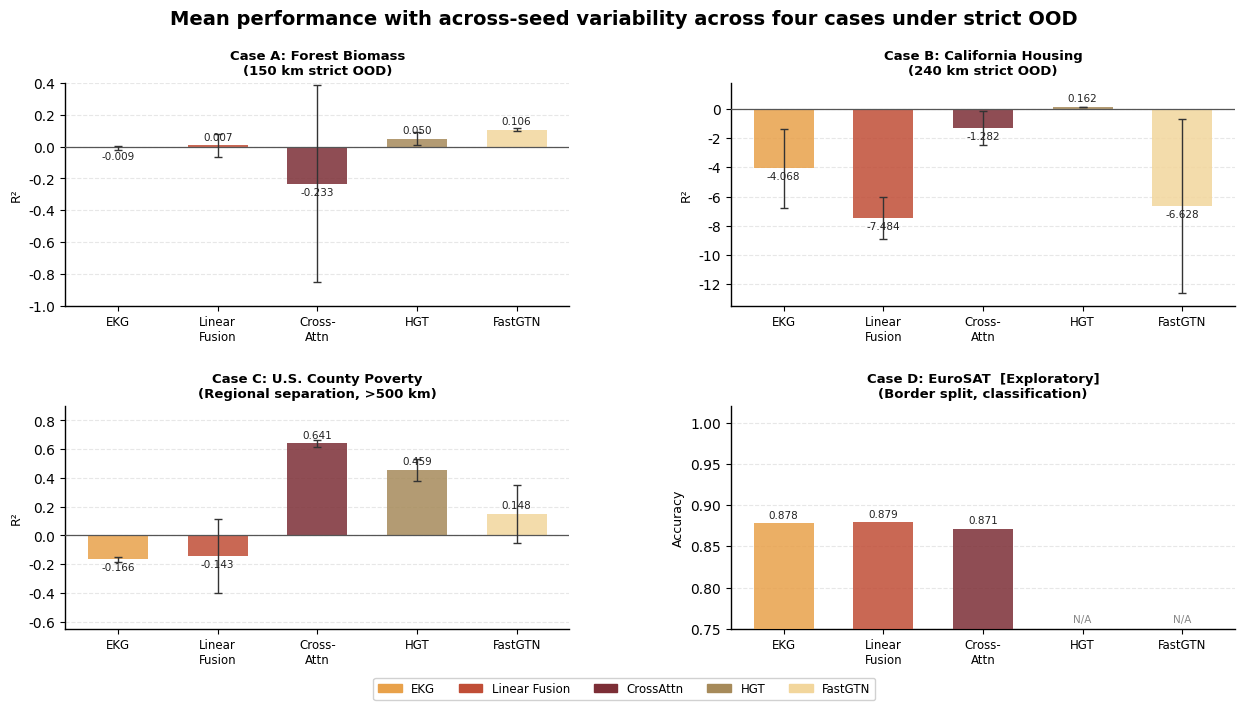

Reproduce this figure in Python. (Note: this script raises an exception after producing the figure.)
# -*- coding: utf-8 -*-
"""
Figure 3: Case-dependent model ranking under strict OOD
Data: authoritative CSVs from paper_evidence_20260414/
"""
import matplotlib
matplotlib.use('Agg')
import matplotlib.pyplot as plt
import matplotlib.patches as mpatches
import numpy as np

OUT = "F:/pythoncode/大模型项目/分段架构_DEM/补充数据/实验报告/figures"

# ── Authoritative data (mean R² over 3 seeds) ────────────────────────────────
# Models shown per case: EKG, LinearFusion, CrossAttn, HGT, FastGTN
MODEL_LABELS = ['EKG', 'Linear\nFusion', 'Cross-\nAttn', 'HGT', 'FastGTN']
BAR_COLORS   = ['#E8A14A', '#C04D36', '#7C2E36', '#A68A5A', '#F2D69C']

CASES = {
    'A': {
        'title': 'Case A: Forest Biomass',
        'subtitle': '(150 km strict OOD)',
        'vals': [-0.0086, 0.0072, -0.2329, 0.0503, 0.1061],
        'stds': [ 0.0129, 0.0739,  0.6197, 0.0386, 0.0092],
        'ylim': (-1.0, 0.4),
        'annotation': ('High instability', 2, 'top'),   # (text, bar_idx_anchor, va)
        'best_label': None,
    },
    'B': {
        'title': 'Case B: California Housing',
        'subtitle': '(240 km strict OOD)',
        'vals': [-4.0679, -7.4837, -1.2819, 0.1618, -6.6281],
        'stds': [ 2.6862,  1.4365,  1.1687, 0.0078,  5.9706],
        'ylim': (-13.5, 1.8),
        'annotation': ('Best in Case B: HGT', 3, 'bottom'),
        'best_label': 3,  # HGT index
    },
    'C': {
        'title': 'Case C: U.S. County Poverty',
        'subtitle': '(Regional separation, >500 km)',
        'vals': [-0.1655, -0.1429, 0.6412, 0.4585, 0.1478],
        'stds': [ 0.0166,  0.2553,  0.0236, 0.0766, 0.2034],
        'ylim': (-0.65, 0.90),
        'annotation': ('Best in Case C: CrossAttn', 2, 'bottom'),
        'best_label': 2,  # CrossAttn index
    },
    'D': {
        'title': 'Case D: EuroSAT  [Exploratory]',
        'subtitle': '(Border split, classification)',
        'vals': [0.878, 0.879, 0.871, None, None],
        'stds': [None, None, None, None, None],
        'ylim': (0.75, 1.02),
        'annotation': None,
        'best_label': None,
    },
}

plt.rcParams.update({'font.family': 'DejaVu Sans', 'font.size': 10, 'axes.linewidth': 1.0})

fig, axes = plt.subplots(2, 2, figsize=(13, 7),
                         gridspec_kw={'hspace': 0.45, 'wspace': 0.32})

ax_map = {'A': axes[0,0], 'B': axes[0,1], 'C': axes[1,0], 'D': axes[1,1]}

for case_key, cdata in CASES.items():
    ax = ax_map[case_key]
    vals = cdata['vals']
    stds = cdata['stds']
    x = np.arange(len(MODEL_LABELS))

    # bars (skip None)
    for i, (v, s, c) in enumerate(zip(vals, stds, BAR_COLORS)):
        if v is None:
            ax.bar(i, 0, color='#ccc', width=0.6, edgecolor='none')
            y0, y1 = cdata['ylim']
            ax.text(i, y0 + 0.02 * (y1 - y0), 'N/A',
                    ha='center', va='bottom', fontsize=7.5, color='#888')
            continue
        bar = ax.bar(i, v, color=c, width=0.6, edgecolor='none', linewidth=0, zorder=3,
                     alpha=0.85)
        # error bar
        if s is not None:
            ax.errorbar(i, v, yerr=s, fmt='none', color='#333', capsize=3, linewidth=1, zorder=7)
        # value label
        off = 0.015 * (cdata['ylim'][1] - cdata['ylim'][0])
        va = 'bottom' if v >= 0 else 'top'
        ax.text(i, v + (off if v >= 0 else -off), f'{v:.3f}',
                ha='center', va=va, fontsize=7.5, color='#222', zorder=8)


    ax.axhline(0, color='#555', linewidth=0.9, zorder=6)
    ax.set_xticks(x)
    ax.set_xticklabels(MODEL_LABELS, fontsize=8.5)
    ax.set_ylabel('R²' if case_key != 'D' else 'Accuracy', fontsize=9)
    ax.set_ylim(cdata['ylim'])
    ax.yaxis.grid(True, linestyle='--', alpha=0.3, zorder=0)
    ax.set_axisbelow(True)
    ax.set_title(f"{cdata['title']}\n{cdata['subtitle']}", fontsize=9.5, fontweight='bold')
    ax.spines['top'].set_visible(False)
    ax.spines['right'].set_visible(False)

# legend
patches = [mpatches.Patch(color=c, label=l)
           for c, l in zip(BAR_COLORS, ['EKG', 'Linear Fusion', 'CrossAttn', 'HGT', 'FastGTN'])]
fig.legend(handles=patches, loc='lower center', ncol=5, fontsize=8.5,
           bbox_to_anchor=(0.5, 0.0), framealpha=0.9)
fig.suptitle('Mean performance with across-seed variability across four cases under strict OOD',
             fontsize=14, fontweight='bold', y=0.995)
fig.subplots_adjust(left=0.07, right=0.97, top=0.89, bottom=0.11, hspace=0.45, wspace=0.32)

fig.savefig(OUT + '/Figure4_model_comparison.png', dpi=300, bbox_inches='tight', facecolor='white')
fig.savefig(OUT + '/Figure4_model_comparison.pdf', bbox_inches='tight', facecolor='white')
print("Figure 3 saved.")
plt.close(fig)
